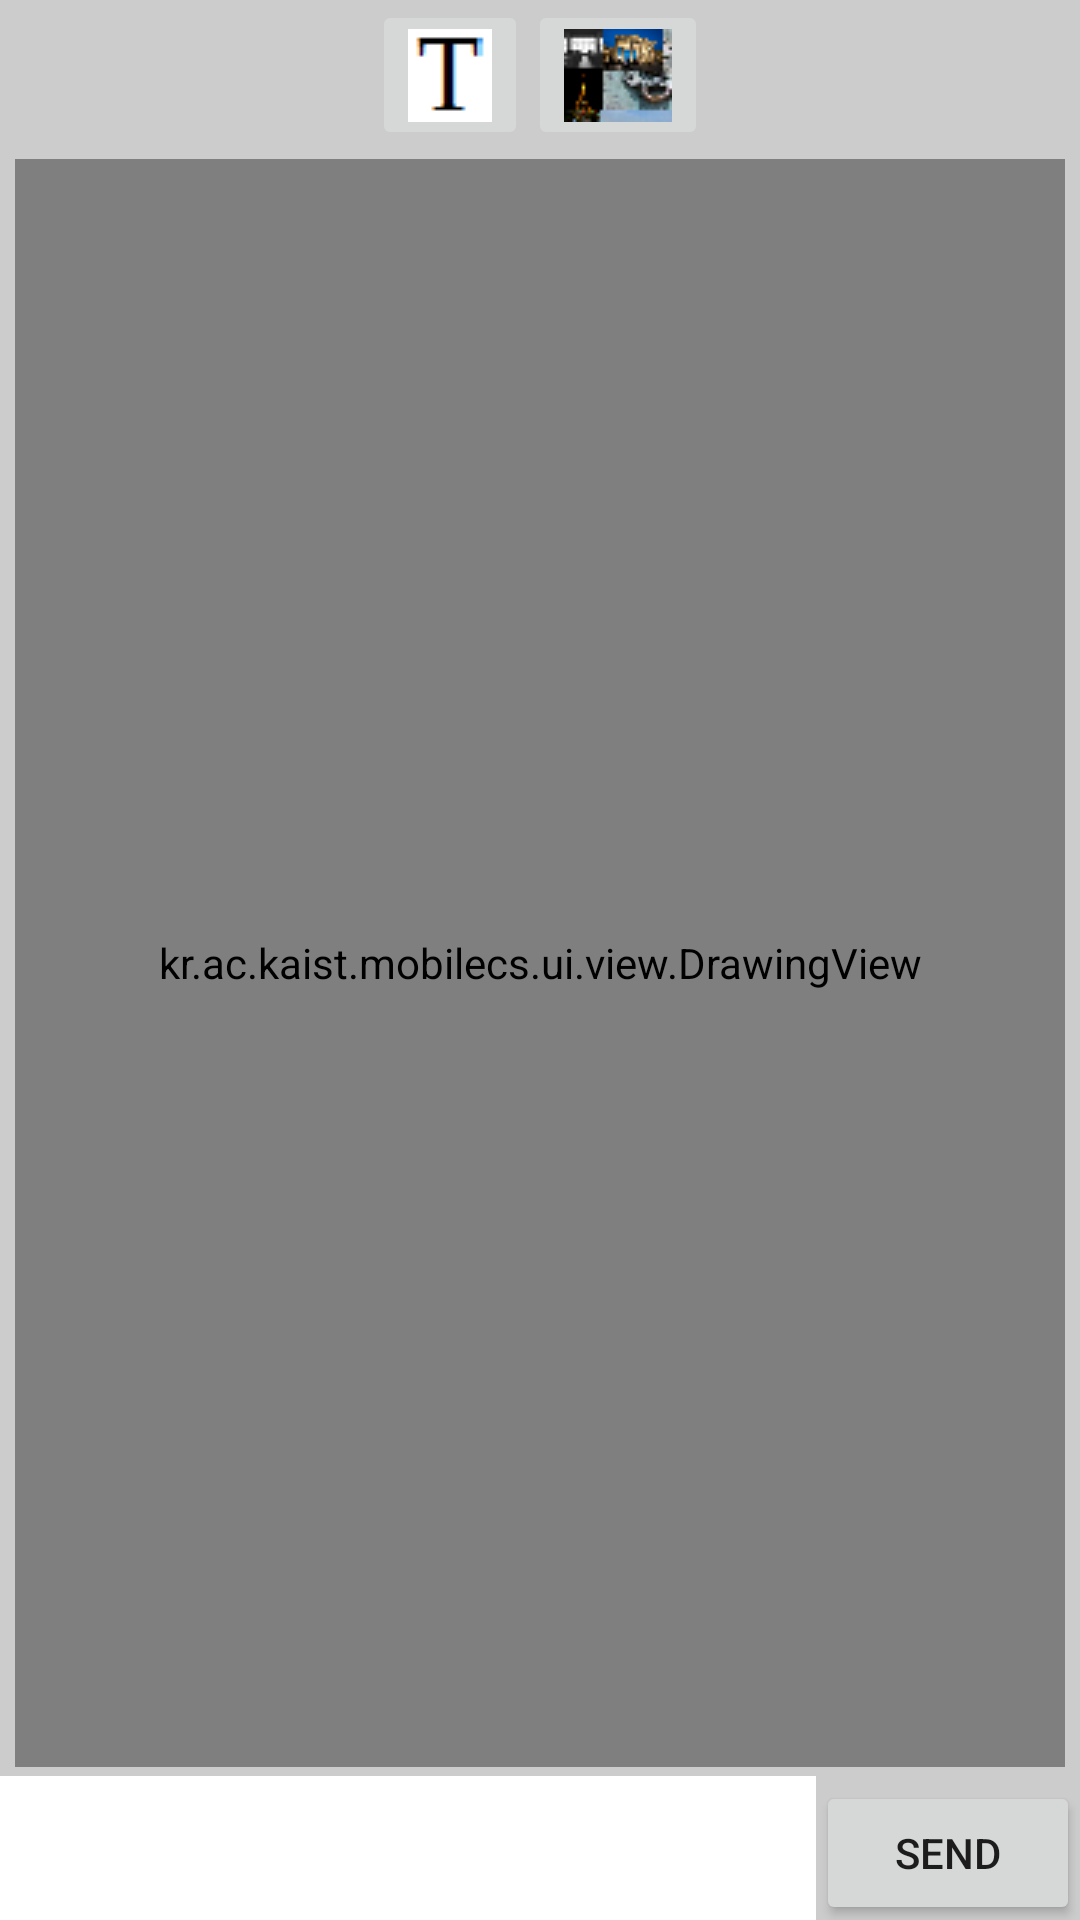

Layout XML and referenced resources for this Android screen:
<!-- AndroidManifest.xml: application theme AppTheme -->
<!-- res/layout/drawing_display.xml -->
<LinearLayout xmlns:android="http://schemas.android.com/apk/res/android"
    xmlns:tools="http://schemas.android.com/tools"
    android:layout_width="match_parent"
    android:layout_height="match_parent"
    android:background="#FFCCCCCC"
    android:orientation="vertical"
    tools:context=".MainActivity" >
    <LinearLayout
        android:layout_width="wrap_content"
        android:layout_height="50dp"
        android:layout_gravity="center"
        android:orientation="horizontal" >

        <ImageButton
            android:id="@+id/insert_text_btn"
            android:layout_width="wrap_content"
            android:layout_height="fill_parent"
            android:contentDescription="@string/insert_text"
            android:src="@drawable/type_text" />

        <ImageButton
            android:id = "@+id/insert_image_btn"
            android:layout_width="wrap_content"
            android:layout_height="fill_parent"
            android:contentDescription="@string/insert_image"
            android:src="@drawable/place_image" />
    </LinearLayout>

    <kr.ac.kaist.mobilecs.ui.view.DrawingView
        android:id="@+id/drawing"
        android:layout_width="fill_parent"
        android:layout_height="0dp"
        android:layout_marginBottom="3dp"
        android:layout_marginLeft="5dp"
        android:layout_marginRight="5dp"
        android:layout_marginTop="3dp"
        android:layout_weight="1"
        android:background="#FFFFFFFF" />


    
    <LinearLayout
        android:layout_width="match_parent"
        android:layout_height="wrap_content"
        android:orientation="horizontal">

        <EditText
            android:id="@+id/text_input"
            android:layout_width="0dp"
            android:layout_height="48dp"
            android:layout_weight="1"
            android:background="@android:color/white" />

        <Button
            android:id="@+id/send"
            android:layout_width="wrap_content"
            android:layout_height="wrap_content"
            android:text="@string/send"/>
    </LinearLayout>
</LinearLayout>
<!-- resources referenced by this layout -->
<resources>
  <!-- drawable place_image: png bitmap (drawable, 2812 bytes) -->
  <!-- drawable type_text: png bitmap (drawable, 227 bytes) -->
  <string name="insert_image">Put Picture</string>
  <string name="insert_text">Type</string>
  <string name="send">Send</string>
  <style name="AppTheme" parent="Theme.AppCompat.Light.DarkActionBar">
          
      </style>
</resources>
